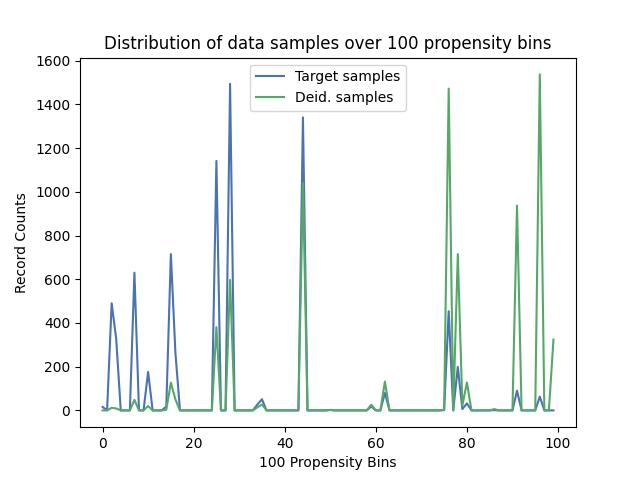

The data file committed next to this chart (first rows):
, Target samples, Deid. samples
0, 16, 0
1, 0, 0
2, 490, 12
3, 327, 9
4, 0, 0
5, 0, 0
6, 0, 0
7, 630, 48
8, 0, 0
9, 0, 0
10, 176, 20
11, 0, 0
12, 0, 0
13, 0, 0
14, 18, 3
15, 715, 127
16, 263, 50
17, 0, 0
18, 0, 0
19, 0, 0
20, 0, 0
21, 0, 0
22, 0, 0
23, 0, 0
24, 0, 0
25, 1141, 381
26, 0, 0
27, 0, 0
28, 1494, 597
29, 0, 0
30, 0, 0
31, 0, 0
32, 0, 0
33, 0, 0
34, 27, 14
35, 51, 27
36, 0, 0
37, 0, 0
38, 0, 0
39, 0, 0
40, 0, 0
41, 0, 0
42, 0, 0
43, 0, 0
44, 1340, 1042
45, 0, 0
46, 0, 0
47, 0, 0
48, 0, 0
49, 0, 0
50, 2, 2
51, 0, 0
52, 0, 0
53, 0, 0
54, 0, 0
55, 0, 0
56, 0, 0
57, 0, 0
58, 0, 0
59, 18, 26
... 40 more rows
